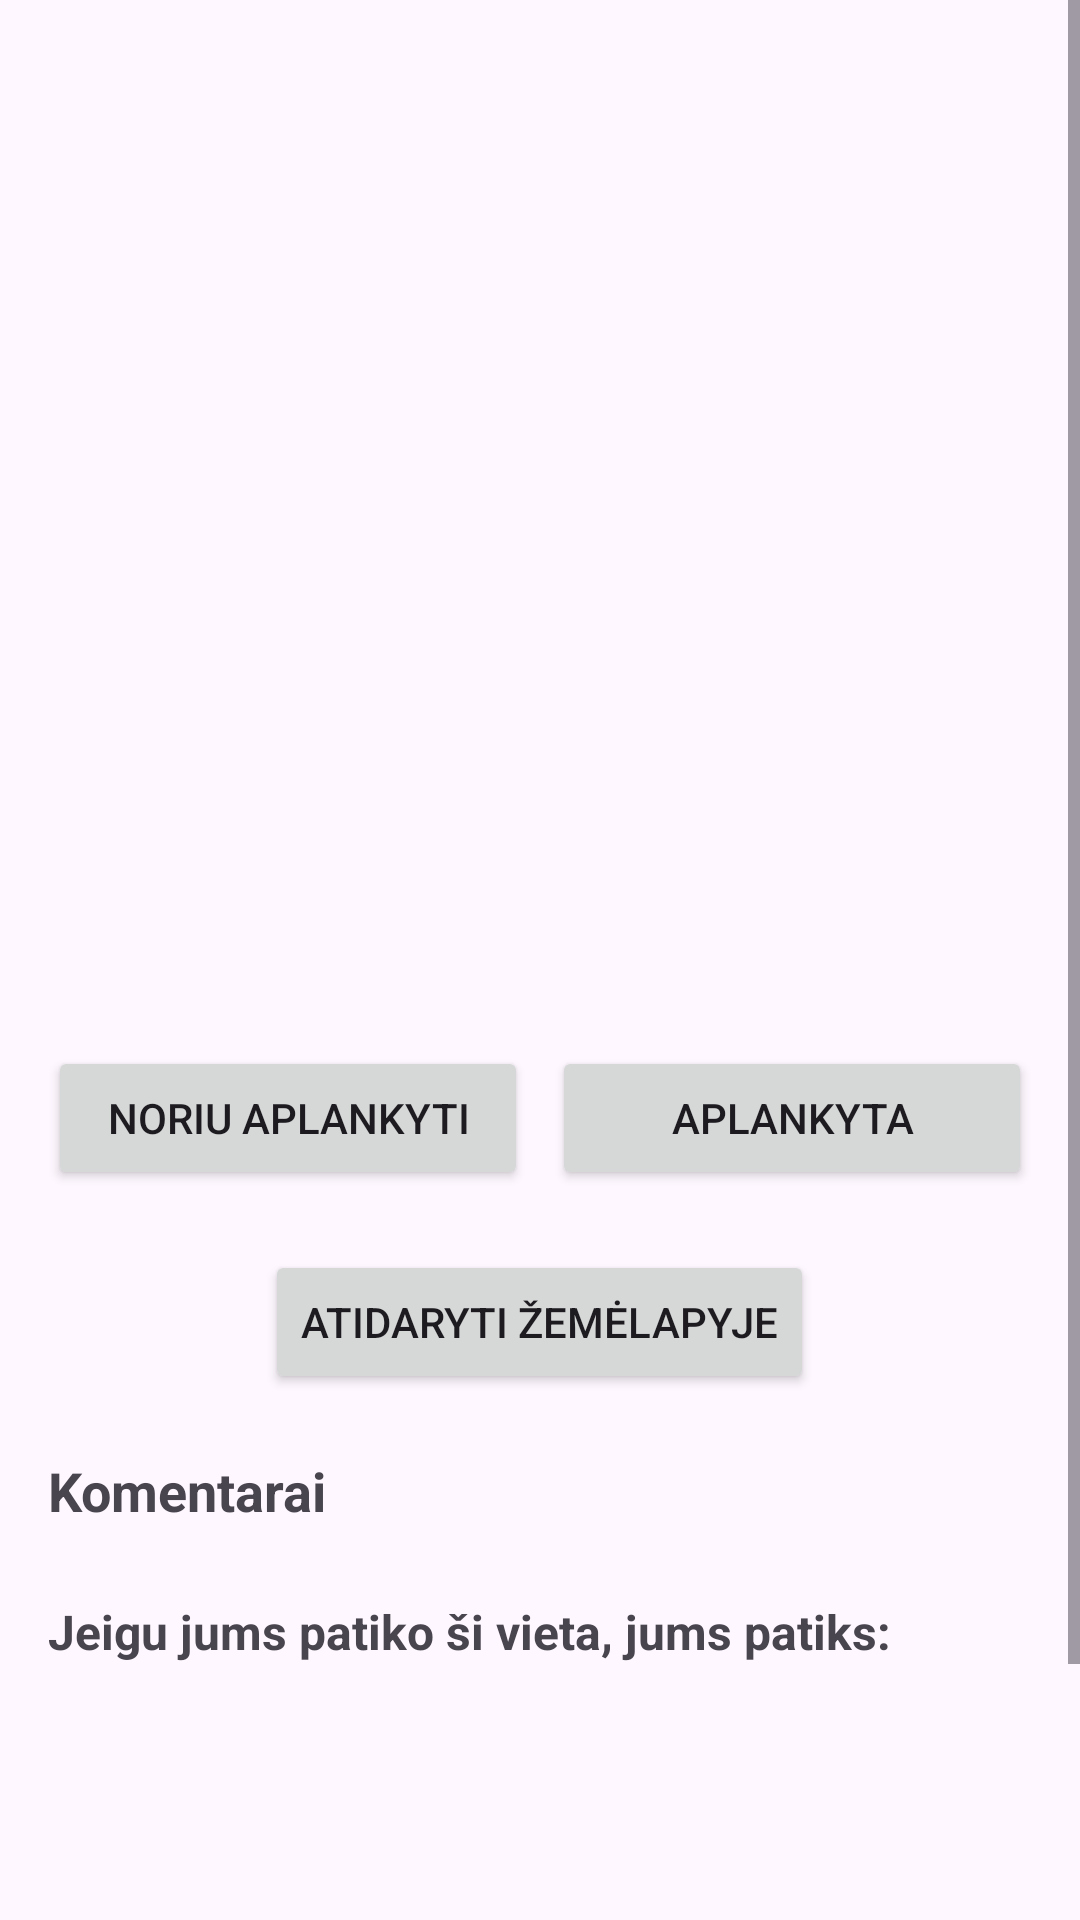

The Android layout XML behind this screen, and the referenced resources:
<!-- AndroidManifest.xml: application theme Theme.ProjectKRS -->
<!-- res/layout/activity_post_detail.xml -->
<ScrollView xmlns:android="http://schemas.android.com/apk/res/android"
    android:layout_width="match_parent"
    android:layout_height="match_parent">

    <LinearLayout
        android:layout_width="match_parent"
        android:layout_height="wrap_content"
        android:orientation="vertical"
        android:padding="16dp">

        
        <ImageView
            android:id="@+id/imageView"
            android:layout_width="match_parent"
            android:layout_height="220dp"
            android:scaleType="centerCrop" />

        <TextView
            android:id="@+id/textViewTitle"
            android:layout_width="match_parent"
            android:layout_height="wrap_content"
            android:textSize="22sp"
            android:textStyle="bold"
            android:layout_marginTop="12dp" />

        <TextView
            android:id="@+id/textViewDescription"
            android:layout_width="match_parent"
            android:layout_height="wrap_content"
            android:textSize="16sp"
            android:layout_marginTop="6dp" />

        <TextView
            android:id="@+id/textViewOpeningHours"
            android:layout_width="match_parent"
            android:layout_height="wrap_content"
            android:textSize="16sp"
            android:layout_marginTop="6dp" />

        
        <LinearLayout
            android:layout_width="match_parent"
            android:layout_height="wrap_content"
            android:orientation="horizontal"
            android:layout_marginTop="16dp">

            <Button
                android:id="@+id/btnWant"
                android:layout_width="0dp"
                android:layout_weight="1"
                android:layout_height="wrap_content"
                android:text="Noriu aplankyti" />

            <Button
                android:id="@+id/btnVisited"
                android:layout_width="0dp"
                android:layout_weight="1"
                android:layout_height="wrap_content"
                android:text="Aplankyta"
                android:layout_marginStart="8dp" />
        </LinearLayout>

        
        <Button
            android:id="@+id/openMapsButton"
            android:layout_width="wrap_content"
            android:layout_height="wrap_content"
            android:text="Atidaryti žemėlapyje"
            android:layout_marginTop="20dp"
            android:layout_gravity="center_horizontal" />

        
        <TextView
            android:layout_width="wrap_content"
            android:layout_height="wrap_content"
            android:text="Komentarai"
            android:textSize="18sp"
            android:textStyle="bold"
            android:layout_marginTop="20dp"/>

        <androidx.recyclerview.widget.RecyclerView
            android:id="@+id/recyclerViewComments"
            android:layout_width="match_parent"
            android:layout_height="wrap_content"
            android:nestedScrollingEnabled="false"/>

        
        <TextView
            android:id="@+id/textViewRecommendationsTitle"
            android:layout_width="wrap_content"
            android:layout_height="wrap_content"
            android:text="Jeigu jums patiko ši vieta, jums patiks:"
            android:textSize="16sp"
            android:textStyle="bold"
            android:layout_marginTop="24dp"/>

        <androidx.recyclerview.widget.RecyclerView
            android:id="@+id/recyclerViewRecommendations"
            android:layout_width="match_parent"
            android:layout_height="160dp"
            android:layout_marginTop="8dp"
            android:orientation="horizontal"/>

    </LinearLayout>
</ScrollView>
<!-- resources referenced by this layout -->
<resources>
  <style name="Theme.ProjectKRS" parent="Base.Theme.ProjectKRS" />
  <style name="Base.Theme.ProjectKRS" parent="Theme.Material3.DayNight.NoActionBar">
          
      </style>
</resources>
